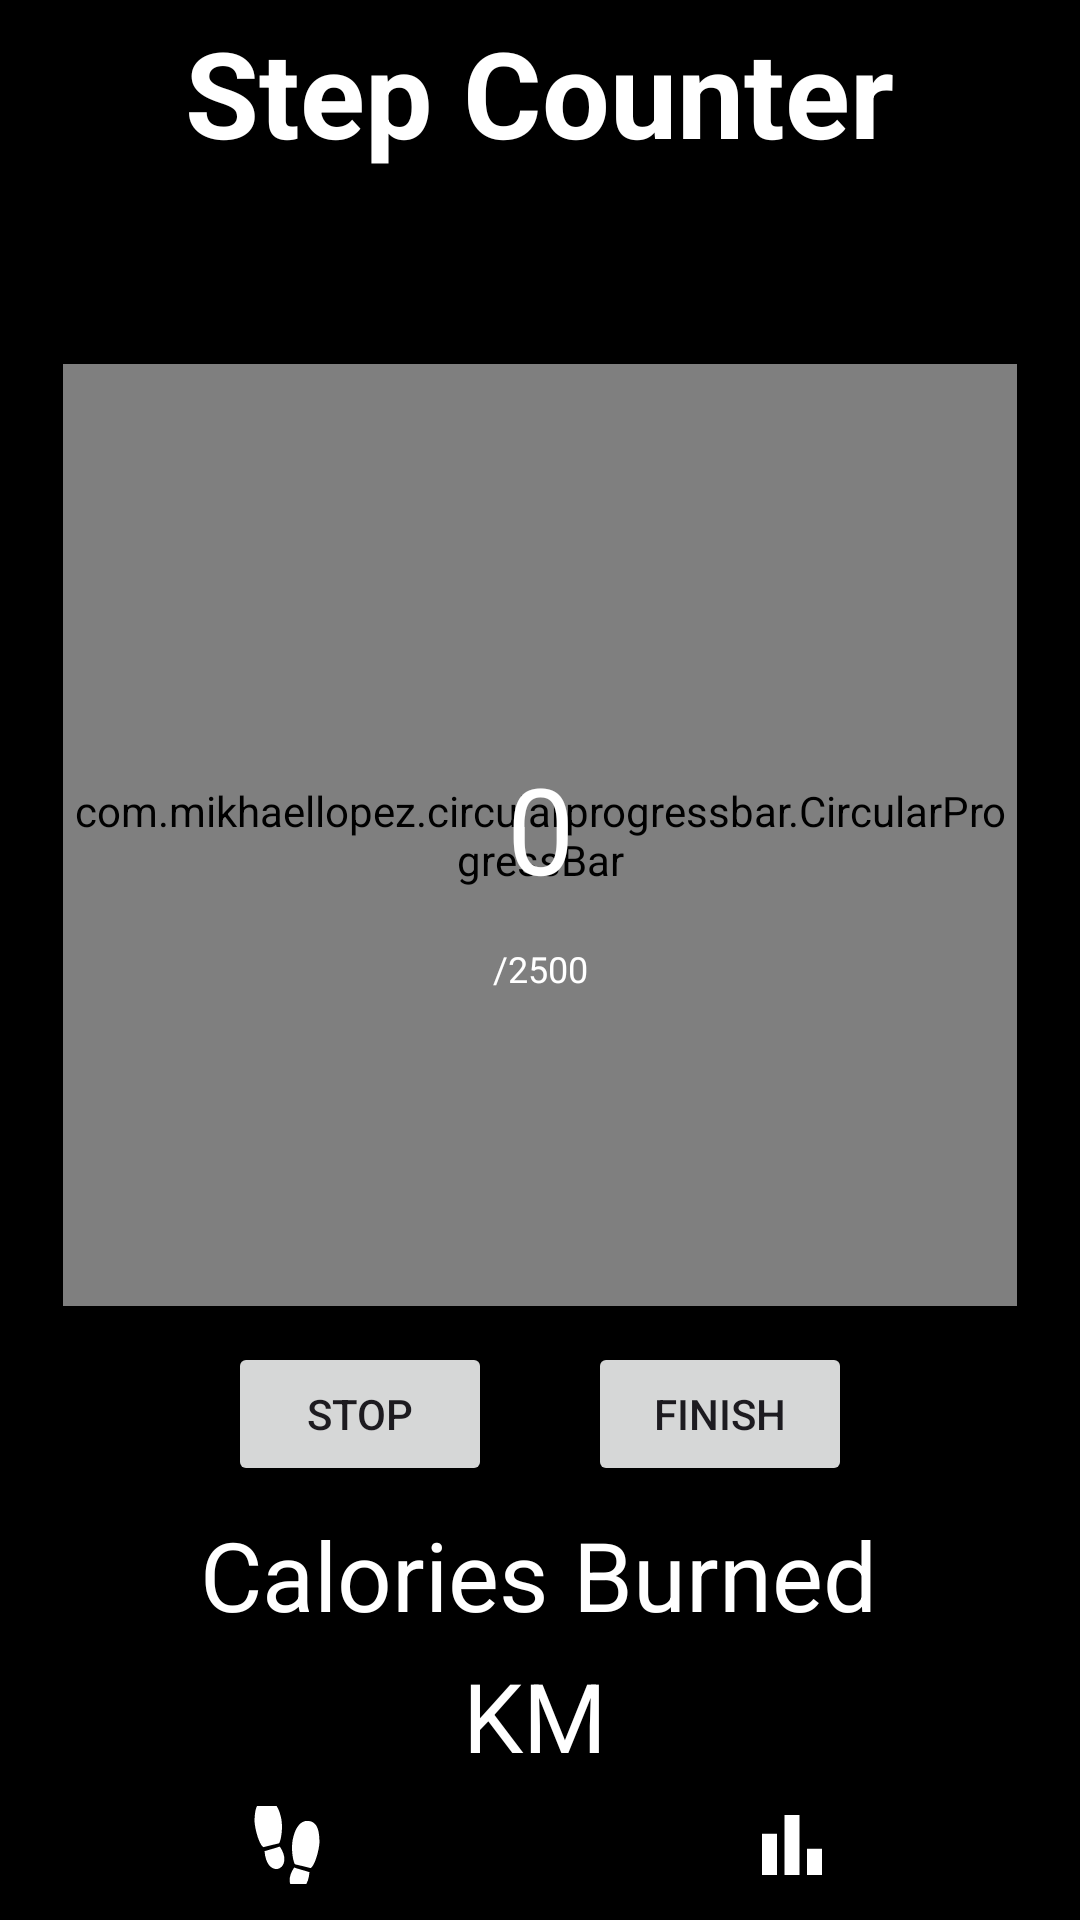

This screen was rendered from an Android layout file. Write that file and the resources it references.
<!-- AndroidManifest.xml: application theme Theme.FitnessApp -->
<!-- res/layout/activity_steps.xml -->
<?xml version="1.0" encoding="utf-8"?>
<androidx.constraintlayout.widget.ConstraintLayout xmlns:android="http://schemas.android.com/apk/res/android"
    xmlns:app="http://schemas.android.com/apk/res-auto"
    xmlns:tools="http://schemas.android.com/tools"
    android:id="@+id/main"
    android:layout_width="match_parent"
    android:layout_height="match_parent"
    tools:context=".StepsActivity"
    android:background="@color/black"
    tools:layout_editor_absoluteX="-1dp"
    tools:layout_editor_absoluteY="50dp">

    <TextView
        android:id="@+id/textView"
        android:textColor="@color/white"
        android:layout_width="wrap_content"
        android:layout_height="wrap_content"
        android:layout_marginTop="4dp"
        android:text="Step Counter"
        android:textSize="40sp"
        android:textStyle="bold"
        app:layout_constraintEnd_toEndOf="parent"
        app:layout_constraintHorizontal_bias="0.498"
        app:layout_constraintStart_toStartOf="parent"
        app:layout_constraintTop_toTopOf="parent" />

    <ImageView
        android:id="@+id/imgBack"
        android:layout_width="47dp"
        android:layout_height="59dp"
        android:src="@drawable/baseline_arrow_back_24"
        app:layout_constraintStart_toStartOf="parent"
        app:layout_constraintTop_toTopOf="parent" />

    <com.mikhaellopez.circularprogressbar.CircularProgressBar
        android:id="@+id/stepsProgressBar"
        android:layout_width="318dp"
        android:layout_height="314dp"
        android:layout_marginTop="64dp"
        app:cpb_background_progressbar_color="@color/white"
        app:cpb_background_progressbar_width="5dp"
        app:cpb_progress_direction="to_right"
        app:cpb_progress_max="2500"
        app:cpb_progressbar_color="#3f51b5"
        app:cpb_progressbar_width="10dp"
        app:cpb_round_border="false"
        app:layout_constraintEnd_toEndOf="parent"
        app:layout_constraintHorizontal_bias="0.497"
        app:layout_constraintStart_toStartOf="parent"
        app:layout_constraintTop_toBottomOf="@+id/textView" />

    <TextView
        android:id="@+id/textStepsTaken"
        android:layout_width="wrap_content"
        android:layout_height="wrap_content"
        android:layout_marginTop="128dp"
        android:textColor="@color/white"
        android:text="0"
        android:textSize="40sp"
        app:layout_constraintEnd_toEndOf="@+id/stepsProgressBar"
        app:layout_constraintHorizontal_bias="0.501"
        app:layout_constraintStart_toStartOf="@+id/stepsProgressBar"
        app:layout_constraintTop_toTopOf="@+id/stepsProgressBar" />

    <TextView
        android:id="@+id/textTotalMax"
        android:layout_width="wrap_content"
        android:textColor="@color/white"
        android:layout_height="wrap_content"
        android:layout_marginTop="12dp"
        android:text="/2500"
        android:textSize="12sp"
        app:layout_constraintEnd_toEndOf="@+id/stepsProgressBar"
        app:layout_constraintStart_toStartOf="@+id/stepsProgressBar"
        app:layout_constraintTop_toBottomOf="@+id/textStepsTaken" />

    <LinearLayout
        android:layout_width="match_parent"
        android:layout_height="wrap_content"
        app:layout_constraintTop_toBottomOf="@+id/stepsProgressBar"
        tools:layout_editor_absoluteX="0dp"
        android:gravity="center">

        <Button
            android:id="@+id/btnToggleSteps"
            android:layout_width="wrap_content"
            android:layout_height="wrap_content"
            android:layout_marginTop="8dp"
            android:text="Stop"
            app:layout_constraintEnd_toEndOf="parent"
            app:layout_constraintHorizontal_bias="0.498"
            app:layout_constraintStart_toStartOf="parent"
            app:layout_constraintTop_toBottomOf="@+id/textTimer" />

        <Button
            android:id="@+id/btnUploadSteps"
            android:layout_width="wrap_content"
            android:layout_height="wrap_content"
            android:layout_marginLeft="32dp"
            android:layout_marginTop="8dp"
            android:text="Finish"
            app:layout_constraintEnd_toEndOf="parent"
            app:layout_constraintHorizontal_bias="0.498"
            app:layout_constraintStart_toStartOf="parent"
            app:layout_constraintTop_toBottomOf="@+id/btnToggleWalk" />


    </LinearLayout>
    <TextView
        android:id="@+id/textCalories"
        android:layout_width="wrap_content"
        android:layout_height="wrap_content"
        android:layout_marginTop="68dp"
        android:textColor="@color/white"
        android:text="Calories Burned"
        android:textSize="32sp"
        app:layout_constraintEnd_toEndOf="parent"
        app:layout_constraintHorizontal_bias="0.497"
        app:layout_constraintStart_toStartOf="parent"
        app:layout_constraintTop_toBottomOf="@+id/stepsProgressBar" />

    <TextView
        android:id="@+id/textDistance"
        android:layout_width="wrap_content"
        android:layout_height="wrap_content"
        android:layout_marginTop="4dp"
        android:text="KM"
        android:textSize="32sp"
        app:layout_constraintEnd_toEndOf="parent"
        android:textColor="@color/white"
        app:layout_constraintHorizontal_bias="0.495"
        app:layout_constraintStart_toStartOf="parent"
        app:layout_constraintTop_toBottomOf="@+id/textCalories" />

    <com.google.android.material.bottomnavigation.BottomNavigationView
        android:id="@+id/bottomNavigation"
        android:layout_width="match_parent"
        android:layout_height="50dp"
        android:layout_alignParentBottom="true"
        android:elevation="2dp"
        app:itemIconSize="30dp"
        app:itemRippleColor="@android:color/transparent"
        app:labelVisibilityMode="unlabeled"
        app:backgroundTint="@color/black"
        app:itemIconTint="@color/white"
        app:layout_constraintBottom_toBottomOf="parent"
        app:layout_constraintTop_toTopOf="parent"
        app:layout_constraintVertical_bias="1.0"
        app:menu="@menu/bottom_steps_menu"
        tools:layout_editor_absoluteX="0dp" />

</androidx.constraintlayout.widget.ConstraintLayout>
<!-- resources referenced by this layout -->
<resources>
  <color name="black">#FF000000</color>
  <color name="white">#FFFFFFFF</color>
  <style name="Theme.FitnessApp" parent="Base.Theme.FitnessApp" />
  <style name="Base.Theme.FitnessApp" parent="Theme.Material3.DayNight.NoActionBar">
          
          
      </style>
</resources>
